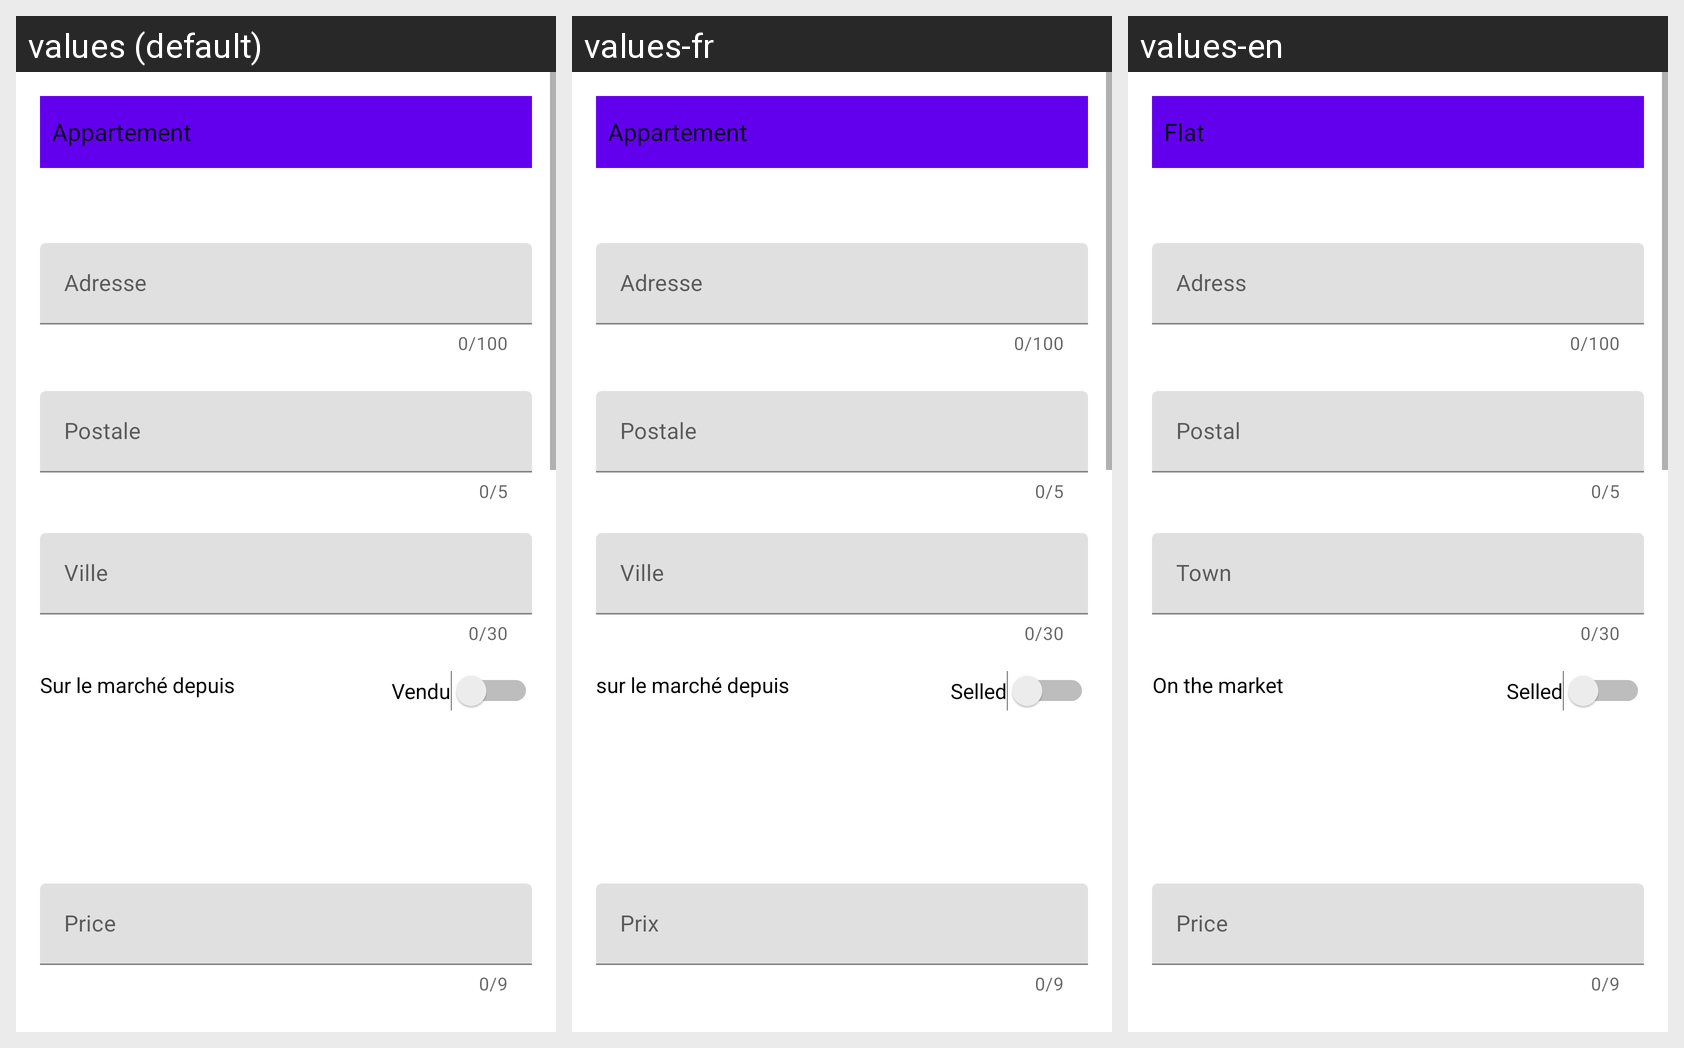

Translations of the strings shown on this Android screen, per locale in the grid:
Android screen res/layout/activity_add_information.xml rendered under 3 locales, left to right: values (default), values-fr, values-en. Device: Nexus 5 (rendered at 1080×1920; each locale shown at half size, 540×960, under a caption strip naming it); theme AppTheme.PopupOverlay.
Strings drawn on this screen, with the default value and each locale's value (text and hints the layout hard-codes, and strings that could not be matched under every locale, appear in the picture but are not listed):

adresse
  values: Adresse
  values-fr: Adresse
  values-en: Adress

postale
  values: Postale
  values-fr: Postale
  values-en: Postal

ville
  values: Ville
  values-fr: Ville
  values-en: Town

onmarketsince
  values: Sur le marché depuis
  values-fr: sur le marché depuis
  values-en: On the market

selledstate
  values: Vendu
  values-fr: Selled
  values-en: Selled

price
  values: Price
  values-fr: Prix
  values-en: Price
